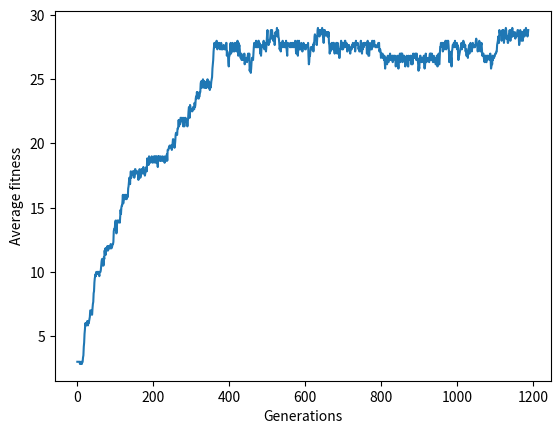

The matplotlib source for this figure:
import random
from statistics import mean
import matplotlib.pyplot as plt

digits = ["0", "1", "2", "3", "4", "5", "6", "7", "8", "9"]
population = ["", "", "", "", "", ""]
fitness = [0, 0, 0, 0, 0, 0]
meanFitness = []
generation = 1
targetString = "123456789123456789123456789123"

# ensure reproducible results
random.seed(0)

# Initial state of population
for i in range(6):
    for j in range(30):
        rand = random.randint(0, 9)
        population[i] += digits[9]

print("Initial population Strings: ", population)

# continue until target string is reached
while (fitness[0] != 30) and (fitness[1] != 30) and (fitness[2] != 30) and (fitness[3] != 30) \
        and (fitness[4] != 30) and (fitness[5] != 30):
    for i in range(6):
        currFitness = 0
        currSequence = population[i]
        for j in range(30):
            # target string should contain only 1s
            if currSequence[j] == targetString[j]:
                currFitness += 1
        fitness[i] = currFitness

    fitnessCopy = fitness.copy()
    fittestSpecimens = []
    meanFitness.append(mean(fitness))
    print("Generation: ", generation)
    generation += 1
    print("Population: ", population)
    print("Fitness scores: ", fitness)
    print("Average fitness: ", meanFitness[generation-2])

    # determine which three specimens are the fittest
    for i in range(3):
        highestFitness = max(fitnessCopy)
        highestFitnessIndex = fitnessCopy.index(highestFitness)
        fitnessCopy[highestFitnessIndex] = 0
        fittestSpecimens.append(population[highestFitnessIndex])

    # use one-point crossover to generate children for next generation
    for i in range(3):
        rand = random.randint(0, 30)
        population[i*2] = fittestSpecimens[i][0:rand] + fittestSpecimens[(i+1) % 3][rand:30]
        population[i*2+1] = fittestSpecimens[i][0:rand] + fittestSpecimens[(i+2) % 3][rand:30]

    for i in range(6):
        currSequence = list(population[i])
        for j in range(30):
            # 1/30 chance for mutation, this will prevent convergence to a string which is not the optimal solution
            rand = random.randint(0, 60)
            if rand == 0:
                rand = random.randint(0, 9)
                currSequence[j] = digits[rand]
        population[i] = "".join(currSequence)

    print("top 3 specimens: ", fittestSpecimens)
    print("\n")

print(meanFitness)
plt.plot(meanFitness)
plt.ylabel('Average fitness')
plt.xlabel('Generations')
plt.show()
